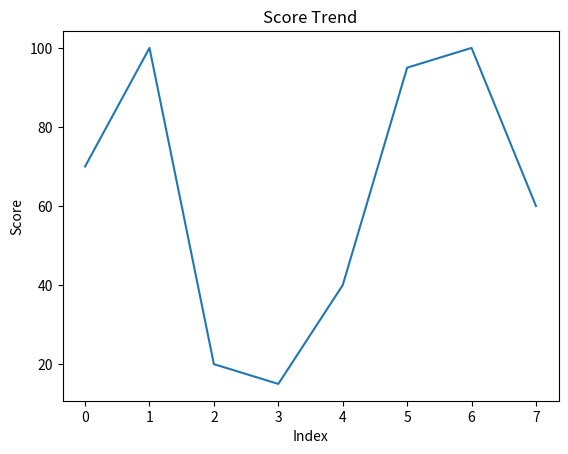

This figure's Python source:
import matplotlib.pyplot as plt

scores = [70, 100, 20, 15, 40, 95, 100, 60]

plt.plot(scores)
plt.title("Score Trend")
plt.xlabel("Index")
plt.ylabel("Score")
plt.show()
